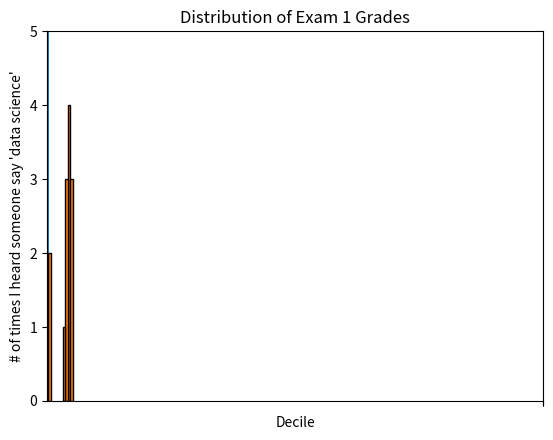

Recreate this plot in Python. (Note: this script raises an exception after producing the figure.)
# Matplotlib
from matplotlib import pyplot as plt

# Linechart
years = [1950, 1960, 1970, 1980, 1990, 2000, 2010]
gdp = [300.2, 543.3, 1075.9, 2862.5, 5979.6, 10289.7, 14958.3]

# create a line chart, years on x-axis, gdp on y-axis
plt.plot(years, gdp, color='green', marker='o', linestyle='solid')

# add a title
plt.title("Nominal GDF")

# add a label to the y-axis
plt.ylabel("Billions of $")
plt.show()

# Barchart
movies = ["Annie Hall", "Ben-Hur", "Casablanca", "Gandhi", "West Side Story"]
num_oscars = [5, 11, 3, 8, 10]
# plot bars with left x-coordinates [0, 1, 2, 3, 4], heights [num_oscars]
plt.bar(range(len(movies)), num_oscars)
plt.title("My Favorite Movies") # add a title
plt.ylabel("# of Academy Awards") # label the y-axis
# label x-axis with movie names at bar centers
plt.xticks(range(len(movies)), movies)
plt.show()

from collections import Counter
grades = [83, 95, 91, 87, 70, 0, 85, 82, 100, 67, 73, 77, 0]
# Bucket grades by decile, but put 100 in with the 90s
histogram = Counter(min(grade // 10 * 10, 90) for grade in grades)

plt.bar([x + 5 for x in histogram.keys()], # Shift bars right by 5
        histogram.values(),                # Give each bar its correct height
        10,                                # Give each bar a width of 10
        edgecolor=(0, 0, 0))               # Black edges for each bar
plt.axis([-5, 105, 0, 5]) # x-axis from -5 to 105,
    # y-axis from 0 to 5

plt.xticks([10 * i for i in range(11)]) # x-axis labels at 0, 10, ..., 100
plt.xlabel("Decile")
plt.ylabel("# of Students")
plt.title("Distribution of Exam 1 Grades")
plt.show()


mentions = [500, 505]
years = [2017, 2018]
plt.bar(years, mentions, 0.8)
plt.xticks(years)
plt.ylabel("# of times I heard someone say 'data science'")
# if you don't do this, matplotlib will label the x-axis 0, 1
# and then add a +2.013e3 off in the corner (bad matplotlib!)
plt.ticklabel_format(useOffset=False)
# misleading y-axis only shows the part above 500
plt.axis([2016.5, 2018.5, 499, 506])
plt.title("Look at the 'Huge' Increase!")
plt.show()


plt.axis([2016.5, 2018.5, 0, 550])
plt.title("Not So Huge Anymore")

# Line Chart
variance = [1, 2, 4, 8, 16, 32, 64, 128, 256]
bias_squared = [256, 128, 64, 32, 16, 8, 4, 2, 1]
total_error = [x + y for x, y in zip(variance, bias_squared)]
xs = [i for i, _ in enumerate(variance)]
# We can make multiple calls to plt.plot
# to show multiple series on the same chart
plt.plot(xs, variance, 'g-', label='variance') # green solid line
plt.plot(xs, bias_squared, 'r-.', label='bias^2') # red dot-dashed line
plt.plot(xs, total_error, 'b:', label='total error') # blue dotted line

# Because we've assigned labels to each series,
# we can get a legend for free (loc=9 means "top center")
plt.legend(loc=9)
plt.xlabel("model complexity")
plt.xticks([])
plt.title("The Bias-Variance Tradeoff")
plt.show()

# Scatterplots
friends = [ 70, 65, 72, 63, 71, 64, 60, 64, 67]
minutes = [175, 170, 205, 120, 220, 130, 105, 145, 190]
labels = ['a', 'b', 'c', 'd', 'e', 'f', 'g', 'h', 'i']
plt.scatter(friends, minutes)
# label each point
for label, friend_count, minute_count in zip(labels, friends, minutes):
    plt.annotate(label,
        xy=(friend_count, minute_count), # Put the label with its point
        xytext=(5, -5), # but slightly offset
        textcoords='offset points')

plt.title("Daily Minutes vs. Number of Friends")
plt.xlabel("# of friends")
plt.ylabel("daily minutes spent on the site")
plt.show()

test_1_grades = [ 99, 90, 85, 97, 80]
test_2_grades = [100, 85, 60, 90, 70]
plt.scatter(test_1_grades, test_2_grades)
plt.title("Axes Aren't Comparable")
plt.xlabel("test 1 grade")
plt.ylabel("test 2 grade")
plt.show()